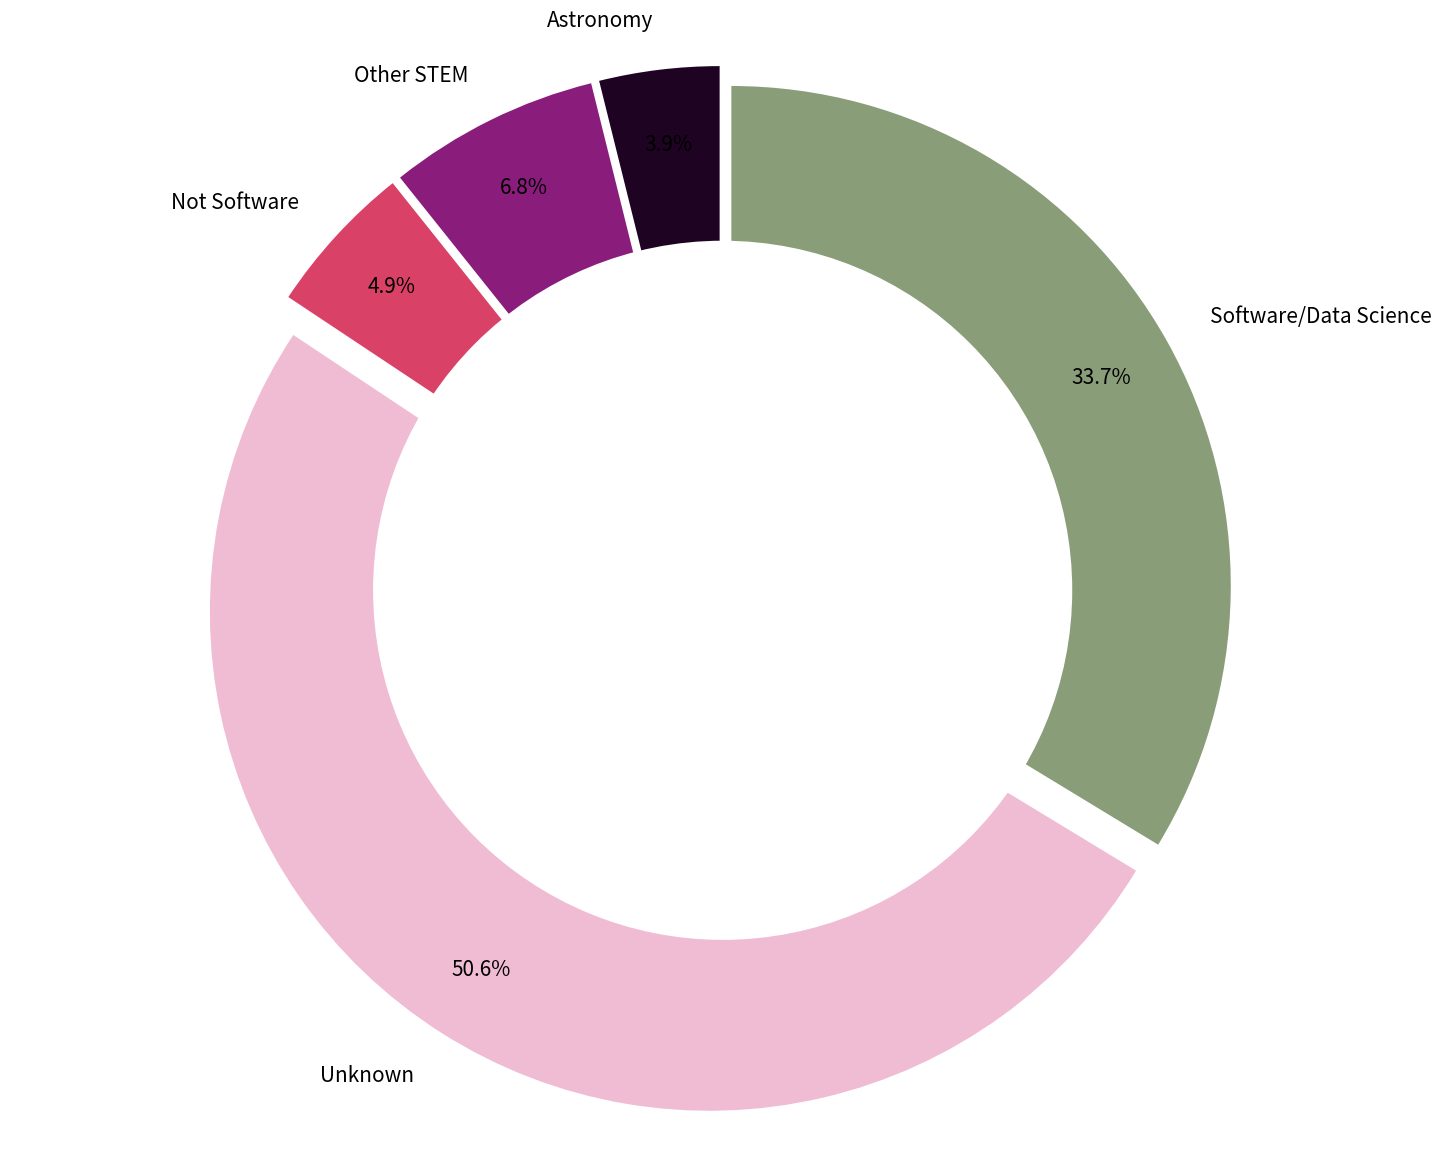

Write Python code to recreate this figure.
import matplotlib.pyplot as plt
import matplotlib as mpl
import pandas as pd
mpl.rcParams['font.size'] = 15.0


labels = ['Astronomy', 'Other STEM', 'Not Software',  'Unknown', 'Software/Data Science']
sizes = [51, 90, 65, 666, 443]
#colors
colors = ['#1F0322', '#8A1C7C', '#DA4167', '#F0BCD4', '#899D78']

#ff9999','#66b3ff','#99ff99','#ffcc99', 'cyan']
#explsion
explode = (0.05,0.05,0.05,0.05,0.02)
fig1, ax1 = plt.subplots(figsize=(15,12))
 
ax1.pie(sizes, colors = colors, labels=labels, autopct='%1.1f%%',startangle=90, pctdistance=0.85, explode = explode)
#draw circle
centre_circle = plt.Circle((0,0),0.70,fc='white')
fig = plt.gcf()
fig.gca().add_artist(centre_circle)
# Equal aspect ratio ensures that pie is drawn as a circle
ax1.axis('equal')  
plt.tight_layout()
plt.savefig('pie.png')
